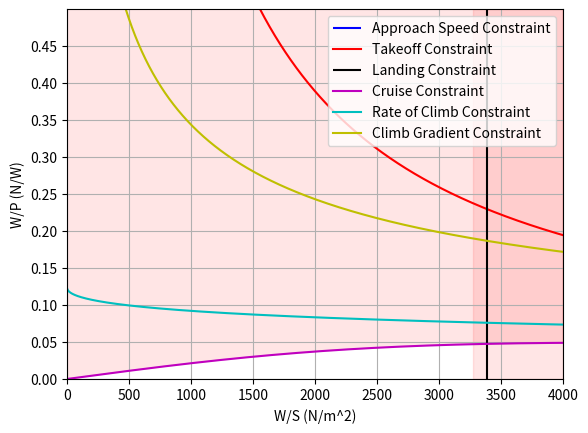

Reproduce this figure in Python.
import numpy as np
import matplotlib.pyplot as plt

#Constants
g = 9.80665
Molar_mass_air = 0.0289644 #kg/mol
universal_gas_constant = 8.31432 #N m kmol⁻¹ K⁻¹
specific_gas_constant = 287.052 #J·kg⁻¹·K⁻¹
kts_ms = 0.514444444
ft_to_m = 0.3048

T_0 = 288.15
p_0 = 101325 #Pa
rho_0 = 1.225
lapse_rate = -0.0065

V_cruise = 275 * kts_ms #KTAS
h_cruise = 28000 * ft_to_m

s_takeoff = 1372 #m
s_landing = 1372 #m
alt_1524 = 5000 * ft_to_m

def ISA_calculator(h):
    T = T_0 + lapse_rate * h
    p = p_0 * ((T_0 / T) ** ((g * Molar_mass_air) / (universal_gas_constant * lapse_rate)))
    rho = p / (specific_gas_constant * T)
    return T, p, rho

T_1524, p_1524, rho_1524 = ISA_calculator(alt_1524)
T_cruise, p_cruise, rho_cruise = ISA_calculator(h_cruise)
sigma_1524 = rho_1524 / rho_0
sigma_cruise = rho_cruise / rho_0
print(rho_1524)
eff_prop = 0.85                 #Change with Literature
PAX = 50
WPAX = 200*0.453592*PAX*g                                 #N
WPAXBAGGAGE = 40*0.453592*PAX*g                           #N Crew is bagageless
m_payload = (WPAX + WPAXBAGGAGE) / g
W_S = np.arange(1,4000,1)

##Cdo calculations
Psi = 0.0075                    #Parasite drag dependent on the lift coefficient (value based on Roelof reader p.46)
phi = 0.97                      #span efficiency factor (value based on Roelof reader p.46)
A = 12                           #Aspect Ratio (12-14) #Reference to ATR 72
e = 1/(np.pi*A*Psi+(1/phi))
Cfe = 0.0045                     #equivalent skin friction coefficient -> depending on aircraft from empirical estimation
Swet_S = 6.1                     #(6.0-6.2) wetted area ratios -> depending on airframe structure
Cd0 = Cfe * Swet_S
#Aerodynamic Estimations
CL_max = 1.9                       #(1.2-1.8 twin engine) & (1.5-1.9 turboprop) max lift coefficient
CL_to = 2.1                        #Change with Estimate (1.7-2.1)
CD_to = Cd0 + (CL_to**2 /(np.pi * A* e))
CL_land = 2.6                      #Change with Estimate (1.9-3.3)
CD_land = Cd0 + (CL_to**2 /(np.pi * A* e))
TOP = 430                          #Change with Literature Reference to slide (420-460) -> from Raymer graph
ROC = 6.9                         #Change with CS25 and literature or Requirement (Rate of Climb)
ROC_V = 0.0024                     #Change with CS25 and literature or Requirement (Climb Gradient) ROC/V
V_approach = 141* kts_ms         #Change with CS25 or Requirement
a = 0.5088
b = 1199.7

#CALCULATIONS for the GRAPHS
W_P_TOP = TOP/ (W_S) * CL_to * sigma_1524 #(Use this if it's at a different altitude then sea level)
# Landing Distance Constraint
W_S_land = (CL_land * rho_1524 * s_landing/0.5847)/(2*0.95)
# Cruise Speed Constraint
W_P_cru = eff_prop * (sigma_cruise)**(3/4) * ((((Cd0*1/2*rho_cruise*V_cruise**3)/W_S)+(W_S/(np.pi*A*e*1/2*rho_cruise*V_cruise)))**(-1))
# Rate of Climb Constraint
W_P_ROC = eff_prop / (ROC + ((np.sqrt(W_S)*np.sqrt(2/rho_0))/(1.345*((A*e)**(3/4))/(Cd0**(1/4)))))
# Climb Gradent Constraint
W_P_CV = eff_prop / (np.sqrt(W_S)*(ROC_V + (CD_to/CL_to))*(np.sqrt((2/rho_0)*(1/CL_to))))
#Stall Constraint
W_S_approach = 1/2 * rho_1524 * V_approach**2 * CL_land


plt.vlines(W_S_approach,0,100,'b',label="Approach Speed Constraint")
plt.plot(W_S,W_P_TOP,'r',label = "Takeoff Constraint")
plt.vlines(W_S_land,0,100,'k',label ="Landing Constraint")
plt.axvspan(3271,4000,color = "red", alpha = 0.1)
plt.plot(W_S,W_P_cru,'m',label = "Cruise Constraint")
plt.fill_between(W_S,W_P_cru,1,color = "red",alpha = 0.1)
plt.plot(W_S,W_P_ROC,'c',label = "Rate of Climb Constraint")
plt.plot(W_S,W_P_CV,'y',label = "Climb Gradient Constraint")
plt.xlim(0,4000)
plt.ylim(0,0.5)
plt.xticks(np.arange(0,4001,500))
plt.yticks(np.arange(0,0.5,0.05))
plt.xlabel("W/S (N/m^2)")
plt.ylabel("W/P (N/W)")
plt.legend(loc = "upper right")
plt.grid()
plt.show()



#Mass Preliminary Calculation
W_P_design = 0.04706
W_S_design = 3271
m_turboprop = 1074.5/2
MTOW_design = 20281 * g                  #N

#Range Calculation
CL = np.sqrt(np.pi*Cd0*A*e)
CD = 2 * Cd0
R_norm = 1000 * 1852
R_lost = 1 / 0.7 * (CL/CD) *(h_cruise + (V_cruise**2 / (2*g)))
f_con = 0.05
R_div = 100 * 1852
E = 45 * 60
R_eq = (R_norm + R_lost)*(1+f_con) + 1.2 * R_div + (E*V_cruise)

climb_h1 = 5000 * ft_to_m
climb_h2 = 15000 * ft_to_m - climb_h1
climb_h3 = 28000 * ft_to_m - climb_h2 - climb_h1
descent_h1 = climb_h3 - 10000 * ft_to_m
descent_h2 = 10000 * ft_to_m
h_all = [climb_h1, climb_h2, climb_h3, descent_h1, descent_h2]

v_climb1 = 140 * (1 + 0.02 * 2.5) * kts_ms
v_climb2 = 176 * (1 + 0.02 * 10) * kts_ms#210 * kts_ms
v_climb3 = 176 * (1 + 0.02 * 21.5) * kts_ms#210 * kts_ms
v_descent1 = 176 * (1 + 0.02 * 19) * kts_ms#270 * kts_ms
v_descent2 = 140 * kts_ms
V_all = [v_climb1, v_climb2, v_climb3, v_descent1, v_descent2]
print(V_all)
ROC1 = 4#1350 / 196.9
ROC2 = 3#1000 / 196.9
ROC3 = 2#800 / 196.9
ROD1 = 1500 / 196.9
ROD2 = 1110 / 196.9
ROC_all = [ROC1, ROC2, ROC3, ROD1, ROD2]

def t_cruise():
    V_x = []
    t_list = []
    for i in np.arange(0, len(ROC_all)):
        V_x.append(np.sqrt(V_all[i]**2 - ROC_all[i]**2))
        t_list.append(h_all[i] / ROC_all[i])
    s_no_cruise = np.array(V_x) * np.array(t_list)
    s_cruise_500 = 500 * 1852 - sum(s_no_cruise)
    s_cruise_full = R_eq - sum(s_no_cruise)
    t_cruise_500 = s_cruise_500 / V_cruise
    t_cruise_full = s_cruise_full / V_cruise
    return t_cruise_500, t_cruise_full, t_list

t_cruise_500, t_cruise_full, t_list = t_cruise()
t_total_500 = sum(t_list) + t_cruise_500 
t_total_full = sum(t_list) + t_cruise_full

L_D_cruise = CL/CD
L_D_to = CL_to/CD_to
L_D_land = CL_land/ CD_to
tf =  0                     #Trap fuel time step
BSFC= 1/(43*10**6)   #Brake-specific fuel consumption
ddp = 0.8                   #Deep discharge protection
BSFC_lh2 = 1/ (120*10**6)           #Total Battery Energy per piece
eta_stt = 0.39 * 0.9 *0.99                 #Efficiency chain from shaft-to-thrust
eta_fuel_cell = 0.6 * 0.97 * 0.995**2 * 0.85 * 0.95    #Efficiency chain from shaft-to-thrust (fuel cell)
NoD_ice = 2                 #Number of turboprop engines

#Power Calculation
V_to = 65 #m/s
E_total = []
P_fc_total = []
MTOW_total = []
m_fc_total = []
def power(V, V_prev, t, ROC, MTOW, L_D):
    E_increment = (MTOW * V * t) / (L_D) + (MTOW / g * (V - V_prev) ** 2) / 2 + MTOW * ROC * t
    P_fc = E_increment / (eta_fuel_cell * t * NoD_ice)
    m_fc = (1+tf) * P_fc * NoD_ice * BSFC_lh2 * t
    MTOW_now = MTOW - m_fc * g
    E_total.append(E_increment / 10**6)
    P_fc_total.append(P_fc / 10**3)
    MTOW_total.append(MTOW_now)
    m_fc_total.append(m_fc)
    return E_total, P_fc_total, MTOW_total, m_fc_total

def total_all(range):
    power(v_climb1, V_to, t_list[0], ROC1, MTOW_design, L_D_to)
    power(v_climb2, v_climb1, t_list[1], ROC2, MTOW_total[0], L_D_cruise)
    power(v_climb3, v_climb2, t_list[2], ROC3, MTOW_total[1], L_D_cruise)
    if range == 500:
        power(V_cruise, v_climb3, t_cruise_500, 0, MTOW_total[2], L_D_cruise)
    else:
        power(V_cruise, v_climb3, t_cruise_full, 0, MTOW_total[2], L_D_cruise)
    power(v_descent1, V_cruise, t_list[3], -1 * ROD1, MTOW_total[3], L_D_cruise)
    power(v_descent2, v_descent1, t_list[4], -1 * ROD2, MTOW_total[4], L_D_land)
    return E_total, P_fc_total, MTOW_total, m_fc_total

def sum(range):
    total_all(range)
    E_sum = np.sum(E_total)
    P_sum = np.sum(P_fc_total)
    MTOW_sum = np.sum(MTOW_total)
    m_fc_sum = np.sum(m_fc_total)
    return E_sum, P_sum, MTOW_sum, m_fc_sum
# E_sum_500, P_sum_500, MTOW_sum_500, m_fc_sum = sum(500)
E_sum_full, P_sum_full, MTOW_sum_full, m_fc_sum_full = sum(1000)
P_max = max(P_fc_total) #in kW
m_fuelcell_struc = (P_max / 1000)/3
m_inverter = (P_max)/30
m_propulsion = (m_turboprop*NoD_ice + m_inverter)* 1.5 + m_fuelcell_struc
m_propulsion_withoutstruc = m_propulsion - m_fuelcell_struc
m_OE = (a * MTOW_design/g + b) + m_propulsion
m_OE_without = (a * MTOW_design/g + b)
m_MTOW = m_OE + m_fc_sum_full + m_payload

print(f"Total energy is {E_sum_full} MJ")
print(f"Peak power is {P_max} kW per engine")
print(P_fc_total, t_list, t_cruise_full)
print(f"The MTOW is {m_MTOW} kg")
print(E_total)
print(m_fc_total)




